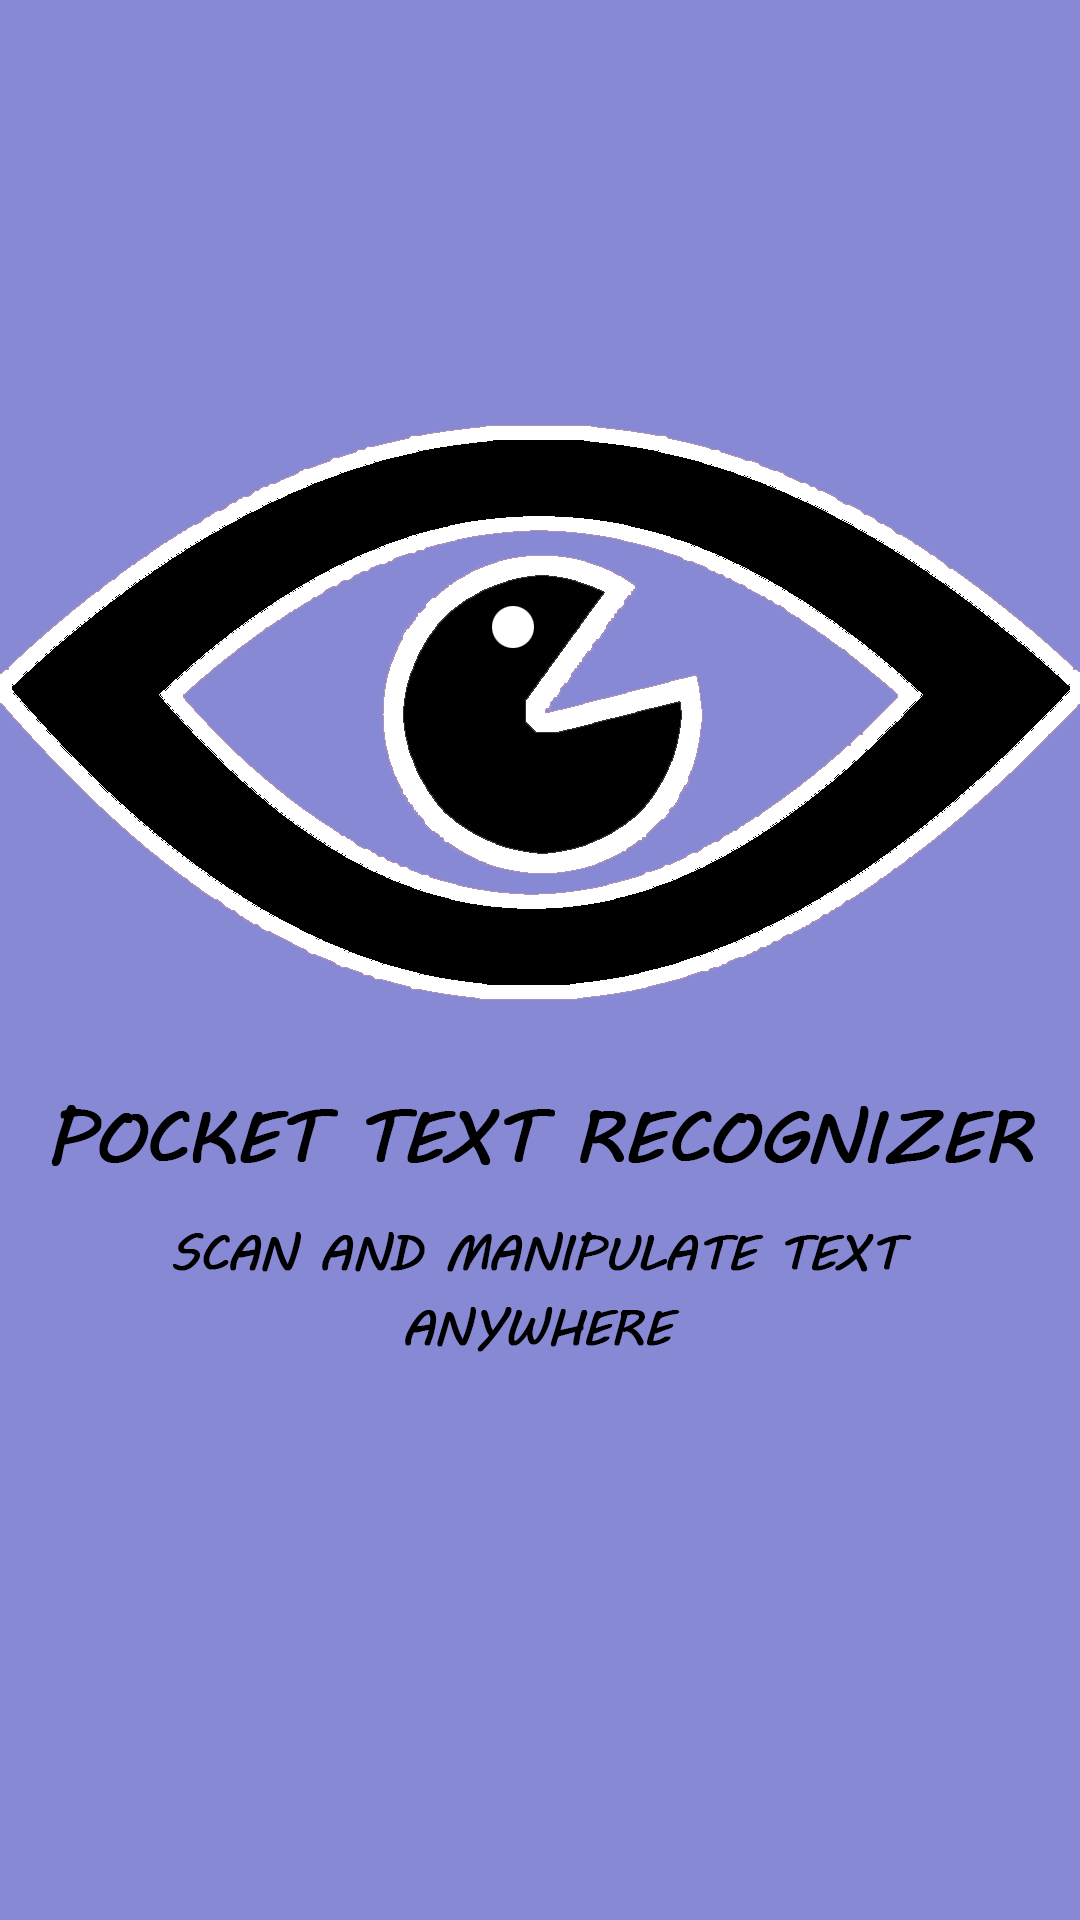

Reconstruct the res/layout file that produces this screen, plus the resources it refers to.
<!-- AndroidManifest.xml: application theme NoTitleBar -->
<!-- res/layout/activity_loading.xml -->
<?xml version="1.0" encoding="UTF-8"?>
<android.support.constraint.ConstraintLayout xmlns:android="http://schemas.android.com/apk/res/android"
    xmlns:tools="http://schemas.android.com/tools"
    android:layout_width="match_parent"
    android:layout_height="match_parent"
    tools:context=".Activities.LoadingActivity">

    <ImageView

        android:layout_width="match_parent"
        android:layout_height="match_parent"
        android:src="@drawable/load"
        android:background="#8789D4"/>


</android.support.constraint.ConstraintLayout>
<!-- resources referenced by this layout -->
<resources>
  <!-- drawable load: png bitmap (drawable, 67905 bytes) -->
  <style name="NoTitleBar" parent="AppTheme">
          <item name="windowNoTitle">true</item>
          <item name="windowActionBar">false</item>
      </style>
  <style name="AppTheme" parent="Theme.AppCompat.Light.DarkActionBar">
          
          <item name="colorPrimary">@color/colorPrimary</item>
          <item name="colorPrimaryDark">@color/colorPrimaryDark</item>
          <item name="colorAccent">@color/colorAccent</item>
      </style>
  <!-- not gathered from this repository: default colours our renderer supplied (Android Studio template values) -->
  <color name="colorPrimary">#FF6200EE</color>
  <color name="colorPrimaryDark">#FF3700B3</color>
  <color name="colorAccent">#FF03DAC5</color>
</resources>
